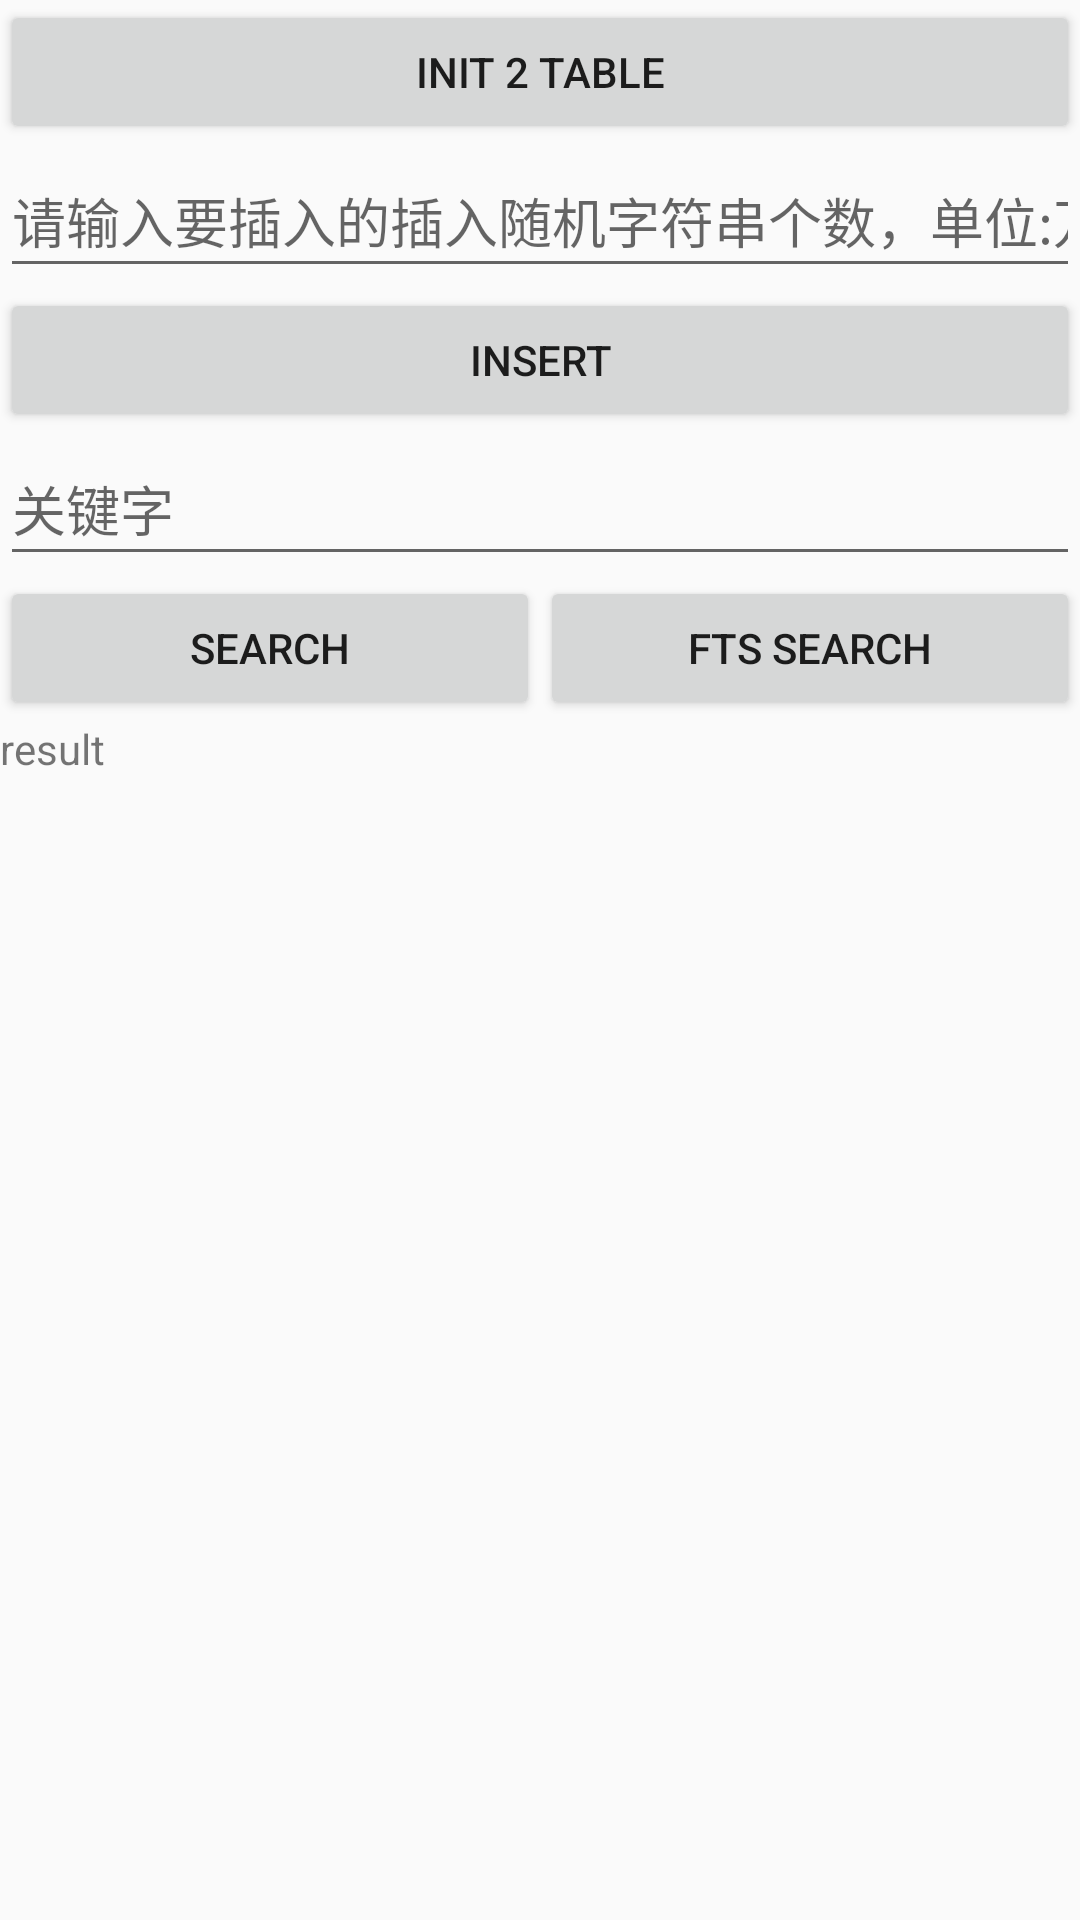

Write the Android layout XML for this screen, with the resource values it uses.
<!-- AndroidManifest.xml: application theme AppTheme -->
<!-- res/layout/activity_benchmark.xml -->
<?xml version="1.0" encoding="utf-8"?>
<LinearLayout xmlns:android="http://schemas.android.com/apk/res/android"
    android:layout_width="match_parent"
    android:layout_height="match_parent"
    android:orientation="vertical">

    <Button
        android:layout_width="match_parent"
        android:layout_height="wrap_content"
        android:onClick="initTable"
        android:text="init 2 table" />

    <EditText
        android:id="@+id/insert"
        android:layout_width="match_parent"
        android:inputType="number"
        android:layout_height="48dp"
        android:hint="请输入要插入的插入随机字符串个数，单位:万" />

    <Button
        android:layout_width="match_parent"
        android:layout_height="wrap_content"
        android:onClick="insert"
        android:text="insert" />

    <EditText
        android:id="@+id/content"
        android:layout_width="match_parent"
        android:layout_height="48dp"
        android:hint="关键字" />

    <LinearLayout
        android:layout_width="match_parent"
        android:layout_height="wrap_content"
        android:orientation="horizontal"
        android:weightSum="2">

        <Button
            android:layout_width="match_parent"
            android:layout_height="wrap_content"
            android:layout_weight="1"
            android:onClick="search"
            android:text="search" />

        <Button
            android:layout_width="match_parent"
            android:layout_height="wrap_content"
            android:layout_weight="1"
            android:onClick="ftsSearch"
            android:text="fts search" />

    </LinearLayout>


    <TextView
        android:id="@+id/result"
        android:layout_width="match_parent"
        android:layout_height="wrap_content"
        android:text="result" />

</LinearLayout>
<!-- resources referenced by this layout -->
<resources>
  <style name="AppTheme" parent="Theme.AppCompat.Light.DarkActionBar">
          
          <item name="colorPrimary">@color/colorPrimary</item>
          <item name="colorPrimaryDark">@color/colorPrimaryDark</item>
          <item name="colorAccent">@color/colorAccent</item>
      </style>
  <!-- not gathered from this repository: default colours our renderer supplied (Android Studio template values) -->
  <color name="colorPrimary">#FF6200EE</color>
  <color name="colorPrimaryDark">#FF3700B3</color>
  <color name="colorAccent">#FF03DAC5</color>
</resources>
